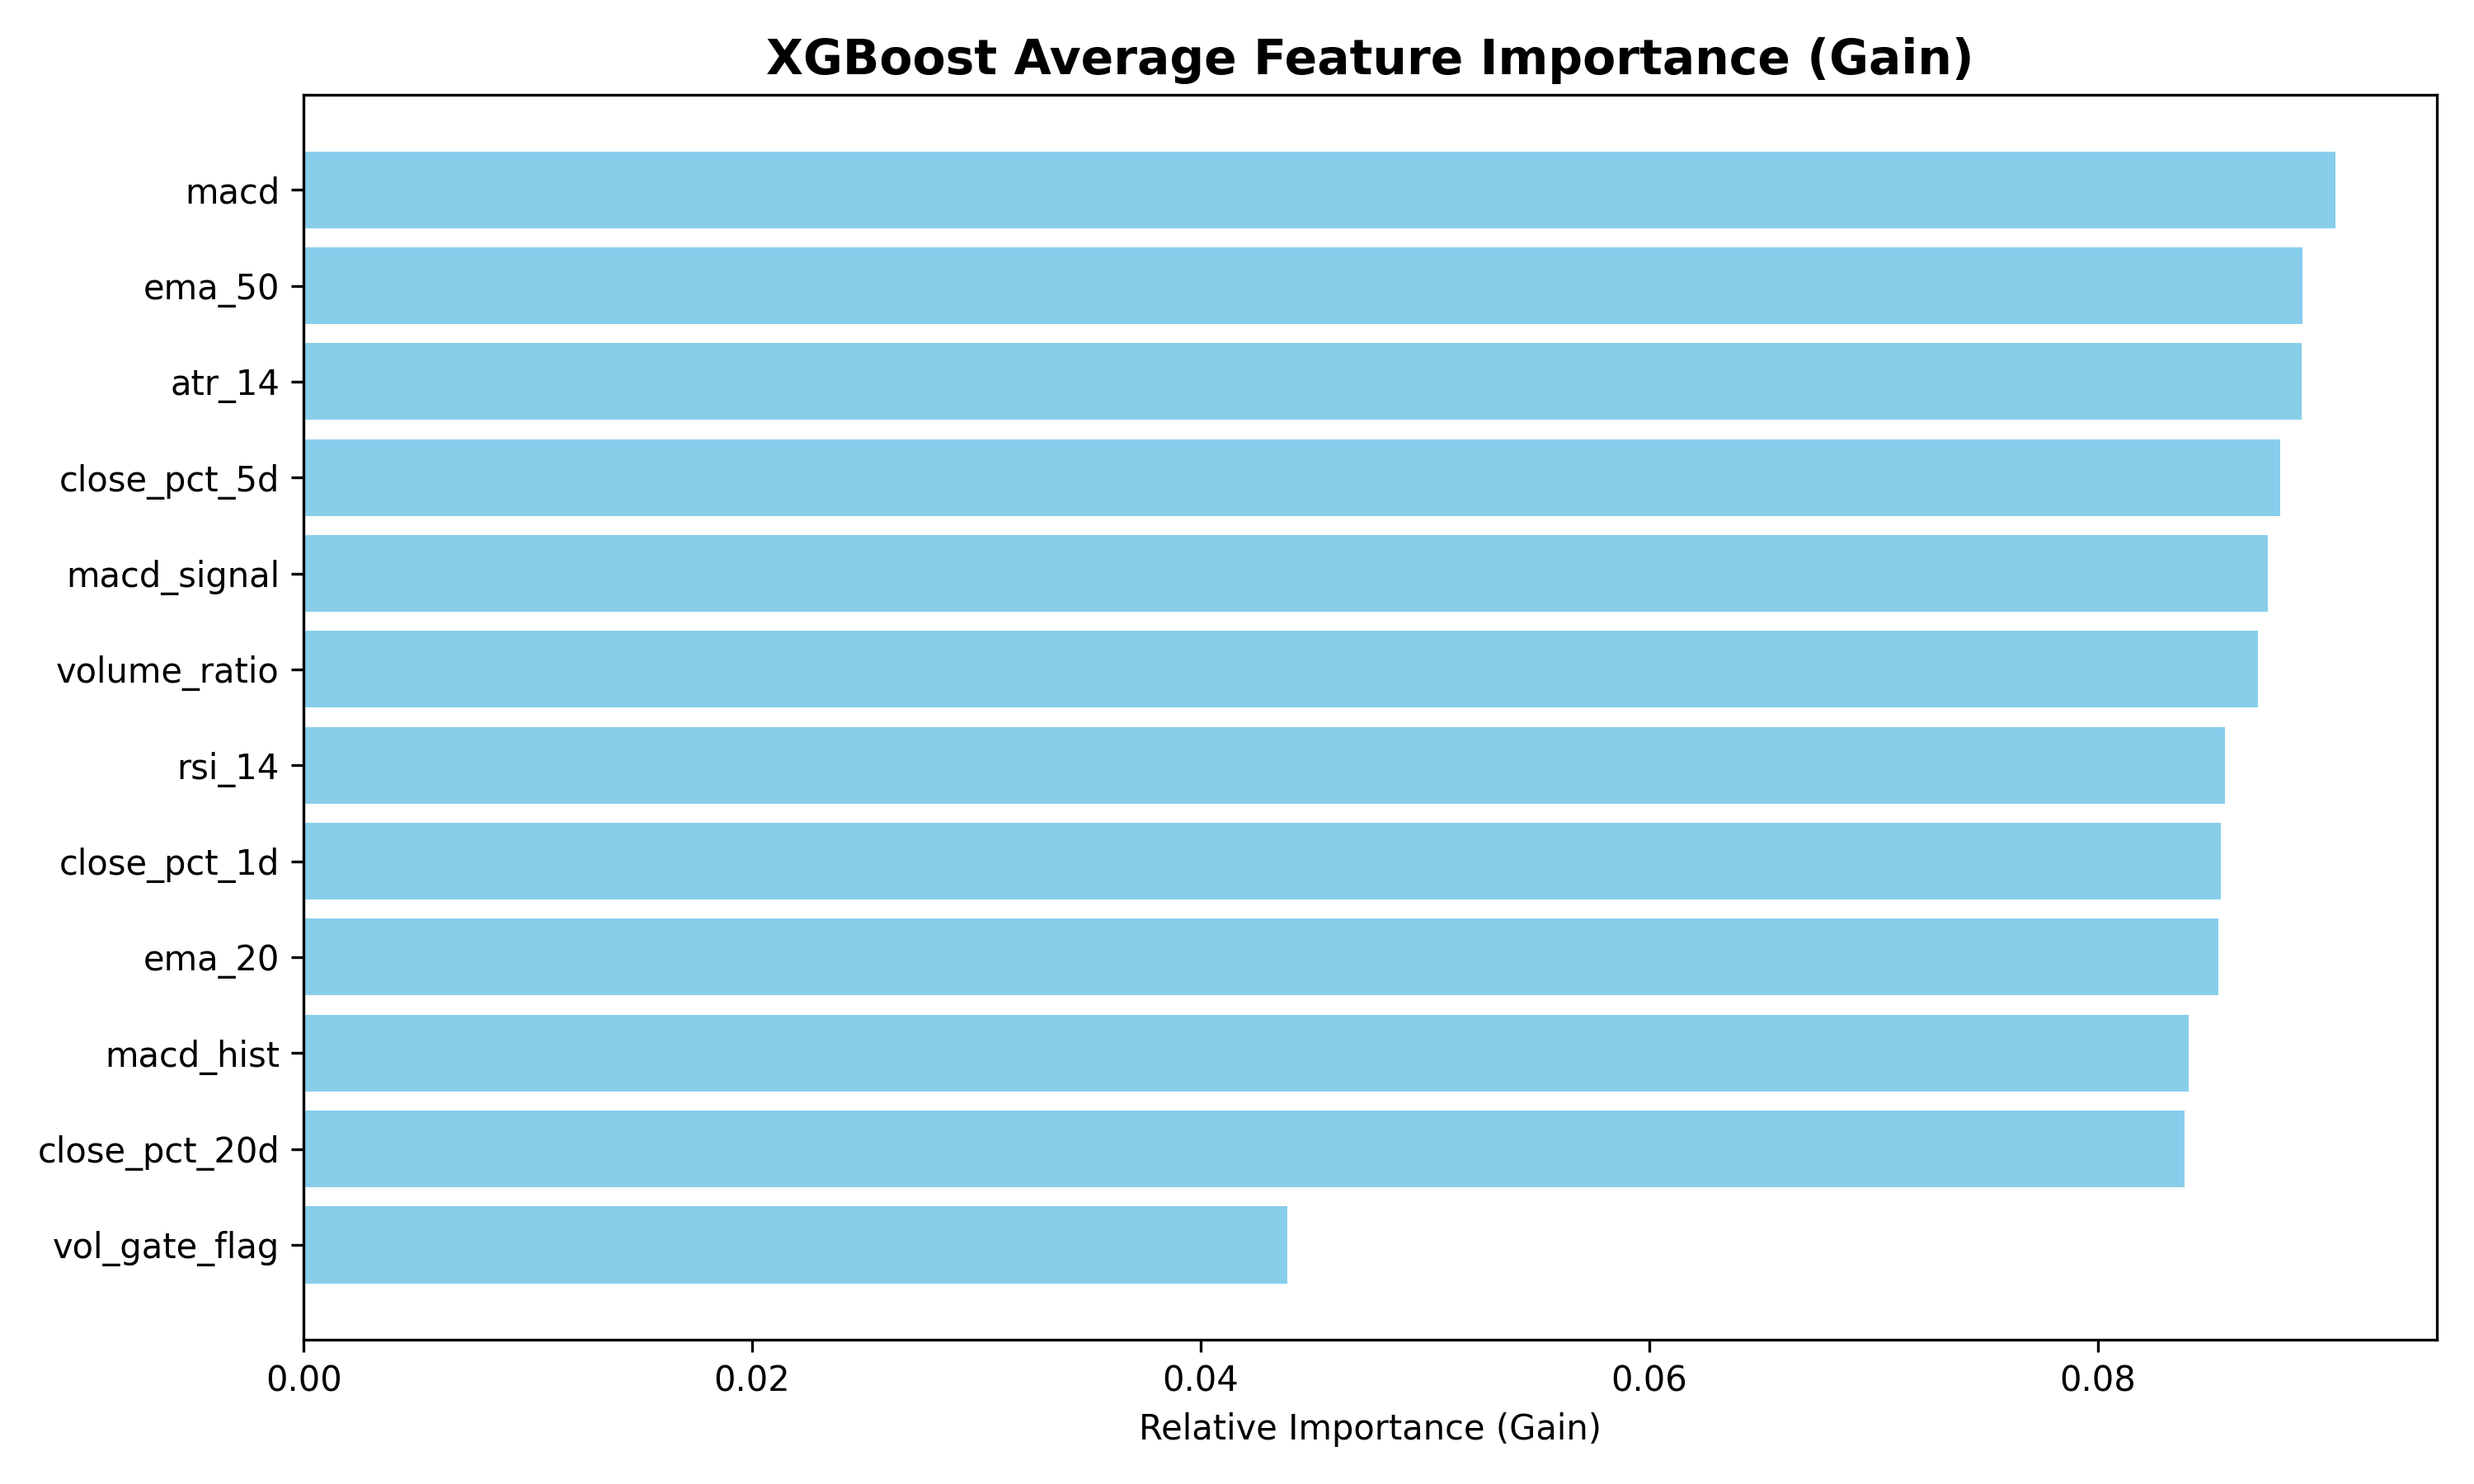

The file beside this chart, header and first rows:
Feature, Group, Importance
macd, MACD, 0.09059
ema_50, EMA, 0.08914
atr_14, ATR, 0.08909
close_pct_5d, returns, 0.08814
macd_signal, MACD, 0.0876
volume_ratio, volume ratio, 0.08715
rsi_14, RSI, 0.08566
close_pct_1d, returns, 0.08547
ema_20, EMA, 0.08537
macd_hist, MACD, 0.08406
close_pct_20d, returns, 0.08386
vol_gate_flag, volatility gate, 0.04386
